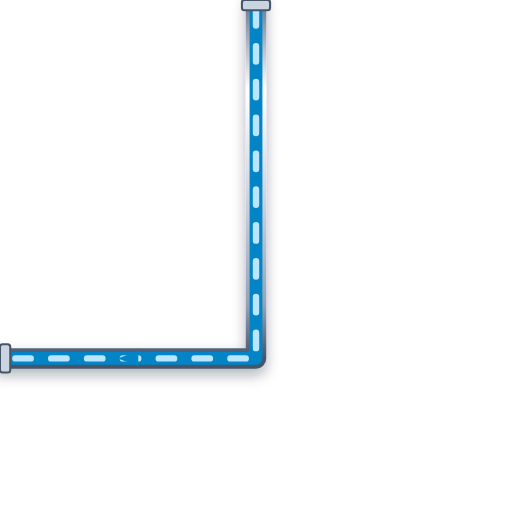
t = 0.00 s
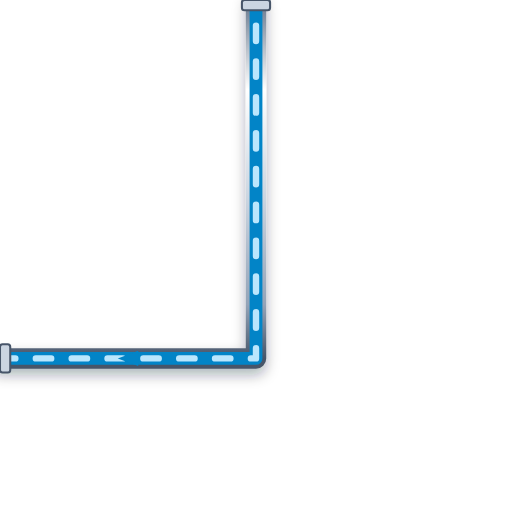
t = 0.20 s
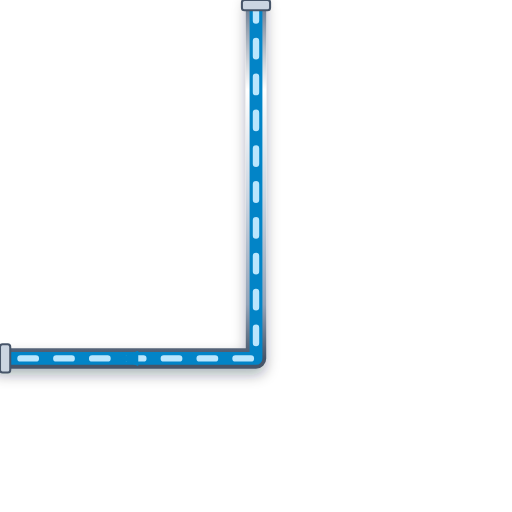
t = 0.40 s
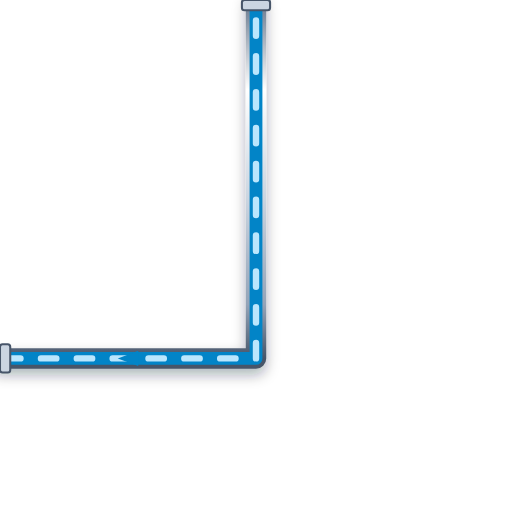
t = 0.60 s

The animated SVG that drew these frames (rendered in a browser with its animation timeline set to each time). Animation: 1 CSS @keyframes rule; one cycle of 0.80 s, repeats indefinitely.

<svg xmlns="http://www.w3.org/2000/svg" viewBox="0 0 200 200" width="200" height="200">
  <defs>
    <style>
      @keyframes p-flow-anim {
        from { stroke-dashoffset: 24; } to { stroke-dashoffset: 0; }
      }
      .anim-p-flow {
        stroke-dasharray: 6 8;
        animation: p-flow-anim 0.8s linear infinite;
      }
    </style>
    <filter id="ssPipeShadow" x="-15%" y="-15%" width="130%" height="130%">
      <feDropShadow dx="0" dy="2.5" stdDeviation="2.5" flood-color="#0f172a" flood-opacity="0.32" />
    </filter>
    <linearGradient id="ssPipeGradH" x1="0%" y1="0%" x2="0%" y2="100%">
      <stop offset="0%" stop-color="#64748b" /><stop offset="25%" stop-color="#ffffff" />
      <stop offset="55%" stop-color="#cbd5e1" /><stop offset="85%" stop-color="#94a3b8" /><stop offset="100%" stop-color="#475569" />
    </linearGradient>
  </defs>

  <!-- Stainless Steel 316 Outer Casing (8px with 3D Drop Shadow) -->
  <path d="M 100 0 L 100 140 L 0 140" stroke="url(#ssPipeGradH)" stroke-width="8" fill="none" stroke-linecap="round" stroke-linejoin="round" filter="url(#ssPipeShadow)"/>

  <!-- Process Fluid Core (5px) -->
  <path d="M 100 0 L 100 140 L 0 140" stroke="#0284C7" stroke-width="5" fill="none" stroke-linecap="round" stroke-linejoin="round"/>

  <!-- Animated Fluid Flow Stream Dashes (2.5px) -->
  <path d="M 100 0 L 100 140 L 0 140" stroke="#BAE6FD" stroke-width="2.5" fill="none" stroke-linejoin="round" stroke-linecap="round" class="anim-p-flow"/>

  <!-- Directional Flow Arrow -->
  <polygon points="54,137 46,140 54,143" fill="#0284C7" />

  <!-- ANSI Flange Connection Collars -->
  <rect x="94.5" y="0" width="11" height="4" rx="1" fill="#cbd5e1" stroke="#475569" stroke-width="0.8"/>
  <rect x="0" y="134.5" width="4" height="11" rx="1" fill="#cbd5e1" stroke="#475569" stroke-width="0.8"/>
</svg>
